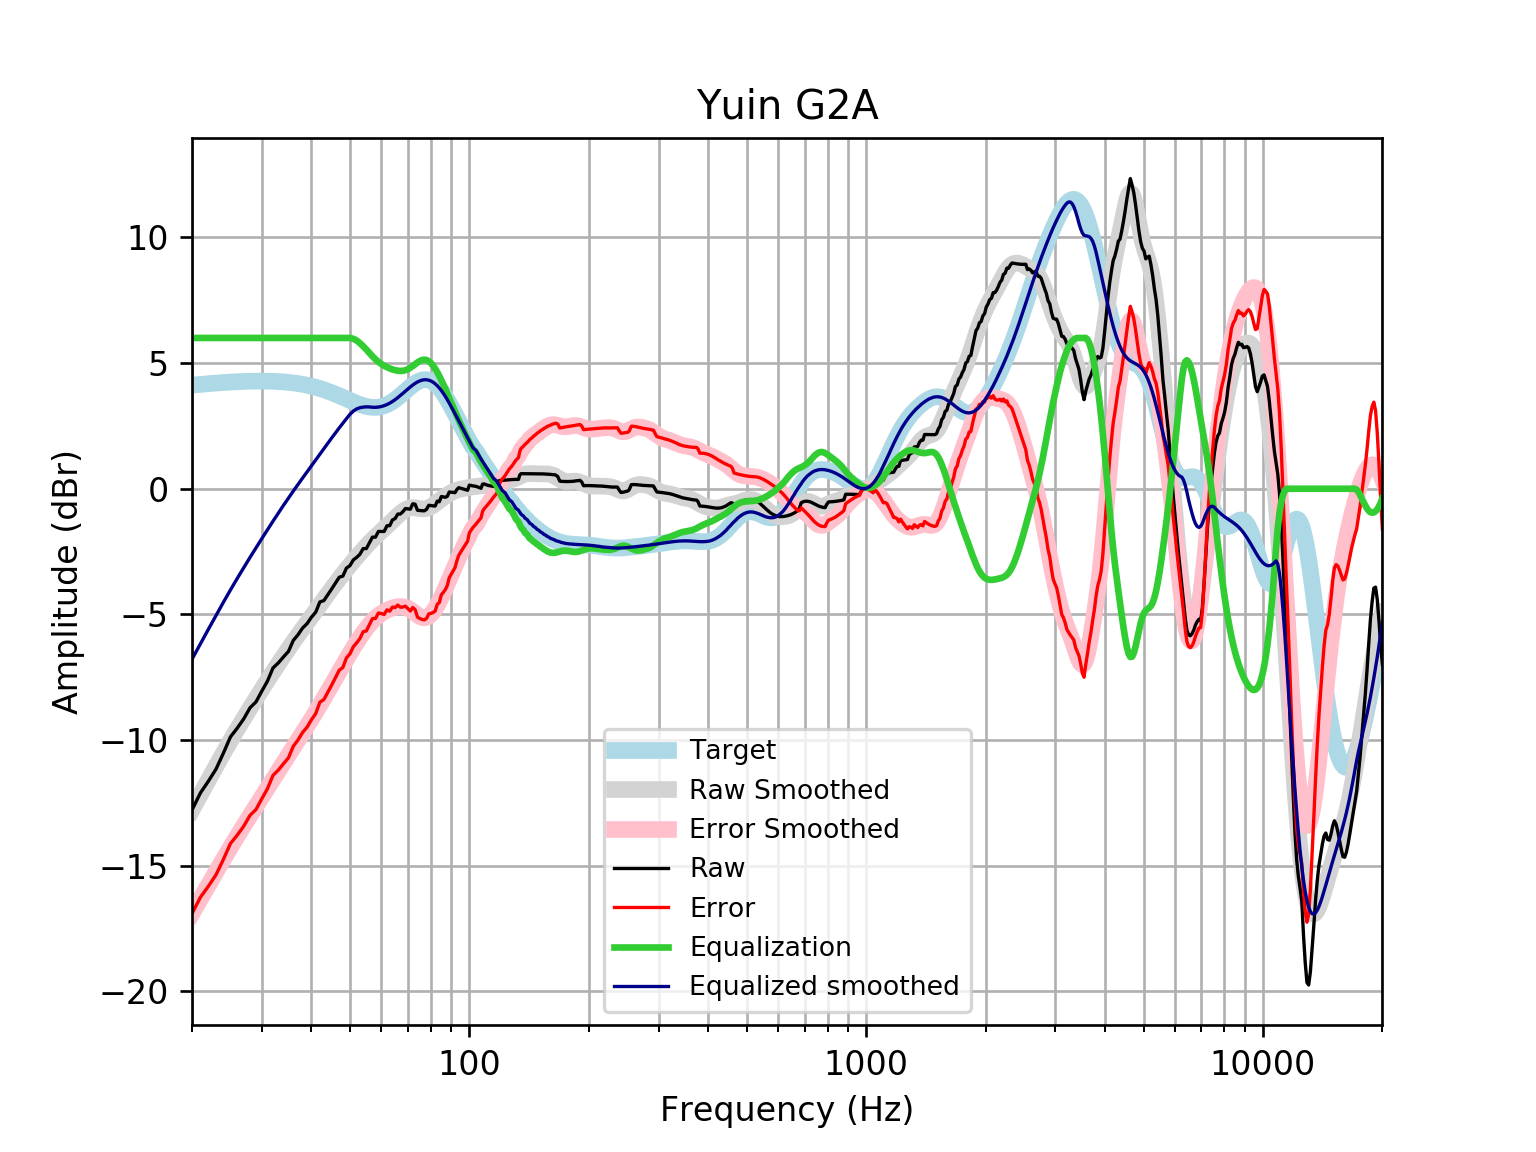

The data file committed next to this chart (first rows):
frequency, raw, error, smoothed, error_smoothed, equalization, equalized_raw, equalized_smoothed, target
20, -12.78, -16.91, -12.79, -16.91, 6, -6.785, -6.785, 4.121
21, -12.1, -16.26, -12.17, -16.32, 6.0, -6.105, -6.172, 4.152
22, -11.64, -15.82, -11.59, -15.77, 6.0, -5.635, -5.589, 4.18
23, -11.15, -15.36, -11.04, -15.24, 6, -5.152, -5.037, 4.205
24, -10.52, -14.75, -10.52, -14.74, 6, -4.52, -4.516, 4.227
25, -9.874, -14.12, -10.03, -14.27, 6, -3.874, -4.028, 4.245
26, -9.527, -13.79, -9.57, -13.83, 6.0, -3.527, -3.57, 4.259
27, -9.158, -13.43, -9.14, -13.41, 6.0, -3.158, -3.14, 4.271
28, -8.719, -13, -8.734, -13.01, 6.0, -2.719, -2.734, 4.278
29, -8.479, -12.76, -8.348, -12.63, 6, -2.479, -2.348, 4.283
30, -8.05, -12.33, -7.98, -12.26, 6.0, -2.05, -1.98, 4.284
31, -7.649, -11.93, -7.628, -11.91, 6, -1.649, -1.628, 4.281
32, -7.131, -11.41, -7.291, -11.57, 6, -1.131, -1.291, 4.275
33, -6.932, -11.2, -6.969, -11.23, 6.0, -0.9318, -0.9691, 4.265
34, -6.693, -10.94, -6.663, -10.91, 6, -0.6933, -0.6625, 4.251
35, -6.475, -10.71, -6.371, -10.6, 6, -0.4748, -0.3708, 4.233
36, -6.037, -10.25, -6.093, -10.3, 6.0, -0.0367, -0.09298, 4.211
37, -5.81, -9.995, -5.828, -10.01, 6.0, 0.1903, 0.1724, 4.185
38, -5.542, -9.697, -5.573, -9.727, 6, 0.458, 0.4273, 4.155
39, -5.367, -9.487, -5.326, -9.445, 6, 0.6326, 0.6736, 4.12
40, -5.111, -9.192, -5.087, -9.166, 6, 0.8887, 0.9129, 4.08
41, -4.913, -8.95, -4.854, -8.889, 6, 1.087, 1.146, 4.037
42, -4.506, -8.495, -4.626, -8.613, 6, 1.494, 1.374, 3.989
43, -4.449, -8.386, -4.403, -8.338, 6.0, 1.551, 1.597, 3.937
44, -4.216, -8.098, -4.186, -8.066, 6, 1.784, 1.814, 3.881
45, -3.984, -7.807, -3.976, -7.797, 6, 2.016, 2.024, 3.823
46, -3.753, -7.515, -3.773, -7.533, 6, 2.247, 2.227, 3.762
47, -3.522, -7.222, -3.578, -7.276, 6.0, 2.478, 2.422, 3.7
48, -3.476, -7.112, -3.391, -7.026, 6.0, 2.524, 2.609, 3.636
49, -3.159, -6.732, -3.212, -6.785, 6.0, 2.841, 2.788, 3.574
50, -3.061, -6.573, -3.041, -6.553, 6, 2.939, 2.959, 3.512
51, -2.833, -6.287, -2.877, -6.331, 5.967, 3.134, 3.089, 3.454
52, -2.733, -6.133, -2.72, -6.12, 5.897, 3.164, 3.177, 3.4
53, -2.607, -5.958, -2.568, -5.92, 5.792, 3.186, 3.225, 3.351
54, -2.38, -5.69, -2.422, -5.733, 5.67, 3.29, 3.248, 3.31
55, -2.381, -5.658, -2.282, -5.561, 5.541, 3.159, 3.258, 3.276
56, -2.154, -5.407, -2.15, -5.405, 5.405, 3.251, 3.255, 3.253
57, -1.926, -5.165, -2.026, -5.268, 5.268, 3.341, 3.242, 3.239
58, -1.926, -5.163, -1.908, -5.149, 5.149, 3.222, 3.24, 3.237
59, -1.699, -4.945, -1.798, -5.048, 5.048, 3.349, 3.25, 3.246
60, -1.699, -4.967, -1.692, -4.964, 4.964, 3.265, 3.272, 3.268
61, -1.7, -5.001, -1.589, -4.894, 4.894, 3.194, 3.305, 3.301
62, -1.472, -4.818, -1.486, -4.836, 4.836, 3.364, 3.35, 3.346
63, -1.471, -4.873, -1.382, -4.788, 4.788, 3.317, 3.406, 3.402
64, -1.24, -4.708, -1.277, -4.748, 4.748, 3.507, 3.471, 3.468
65, -1.188, -4.73, -1.172, -4.717, 4.717, 3.528, 3.545, 3.542
66, -1.007, -4.63, -1.071, -4.696, 4.696, 3.688, 3.625, 3.622
67, -1.007, -4.715, -0.9778, -4.687, 4.687, 3.68, 3.709, 3.707
68, -0.9124, -4.708, -0.897, -4.693, 4.693, 3.781, 3.796, 3.796
69, -0.7888, -4.673, -0.8327, -4.717, 4.717, 3.928, 3.884, 3.884
70, -0.7993, -4.77, -0.7876, -4.757, 4.757, 3.958, 3.97, 3.97
71, -0.8127, -4.865, -0.7623, -4.813, 4.813, 4, 4.051, 4.053
72, -0.6001, -4.728, -0.7551, -4.881, 4.881, 4.281, 4.126, 4.128
73, -0.6154, -4.81, -0.7618, -4.954, 4.954, 4.338, 4.192, 4.195
74, -0.8571, -5.108, -0.7763, -5.024, 5.024, 4.167, 4.248, 4.251
75, -0.8678, -5.163, -0.7916, -5.083, 5.083, 4.215, 4.291, 4.295
76, -0.875, -5.2, -0.8013, -5.122, 5.122, 4.248, 4.321, 4.325
77, -0.8793, -5.22, -0.8001, -5.136, 5.136, 4.257, 4.336, 4.341
78, -0.8195, -5.16, -0.7851, -5.121, 5.121, 4.302, 4.336, 4.34
79, -0.6596, -4.984, -0.7555, -5.075, 5.075, 4.416, 4.32, 4.324
... 553 more rows
